Dataset: processed (GitHub, Agya-Aboagye-Otchere/CSCI-6379-3D-Printing-Defect-Detection-and-Correction). Classes: bed adhesion, layer shifting, over extrusion, stringing, under extrusion, warping.

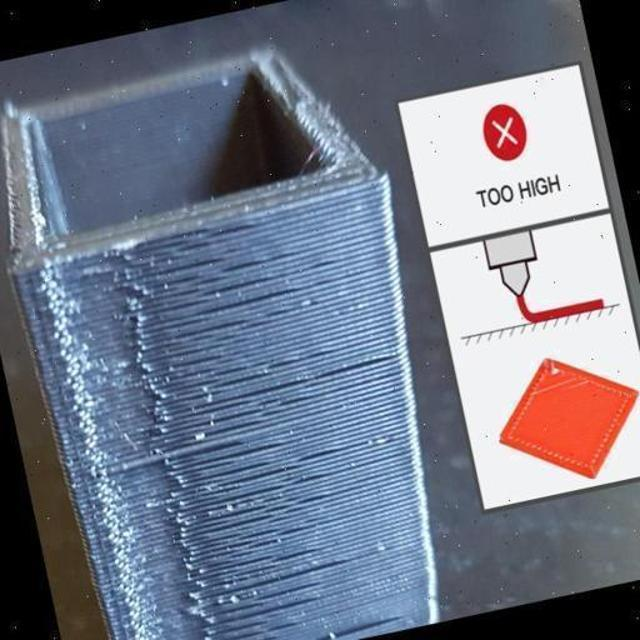
Label: under extrusion

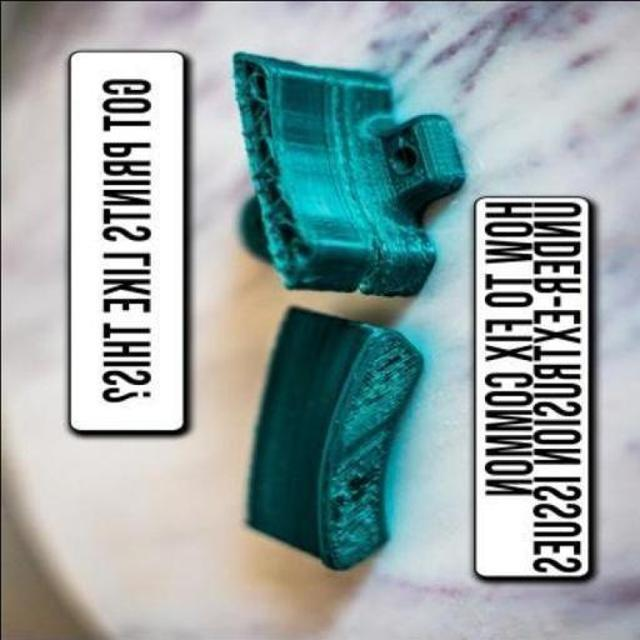
Label: under extrusion

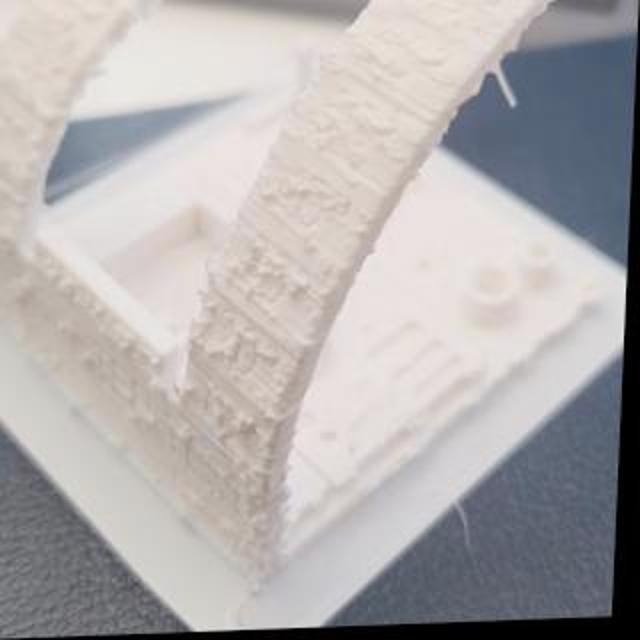
Label: over extrusion

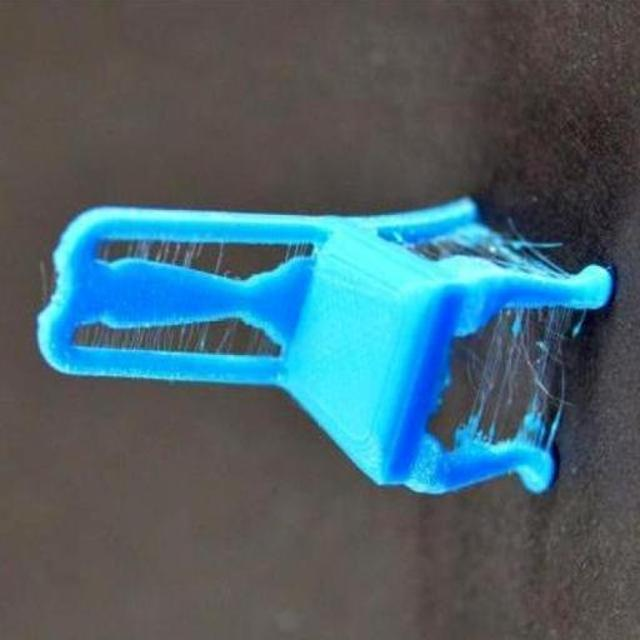
Label: stringing

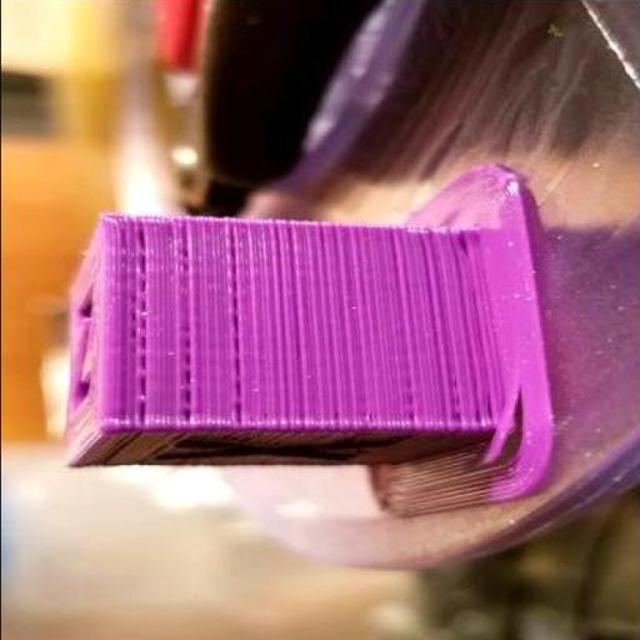
Label: warping

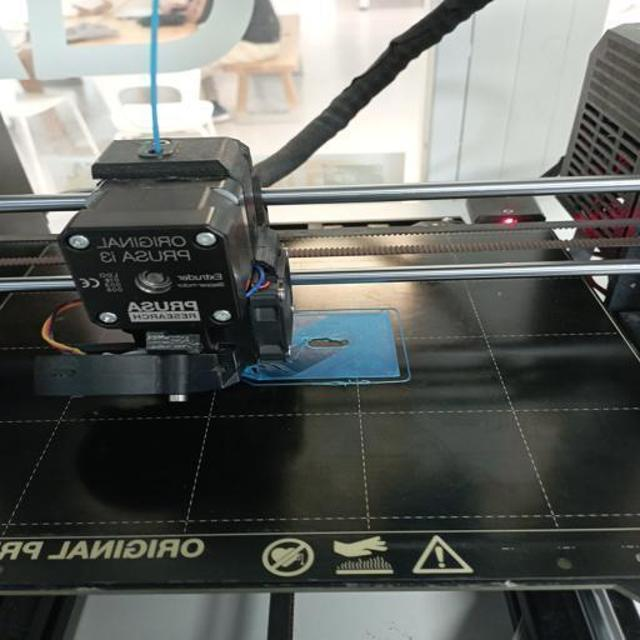
Label: bed adhesion
